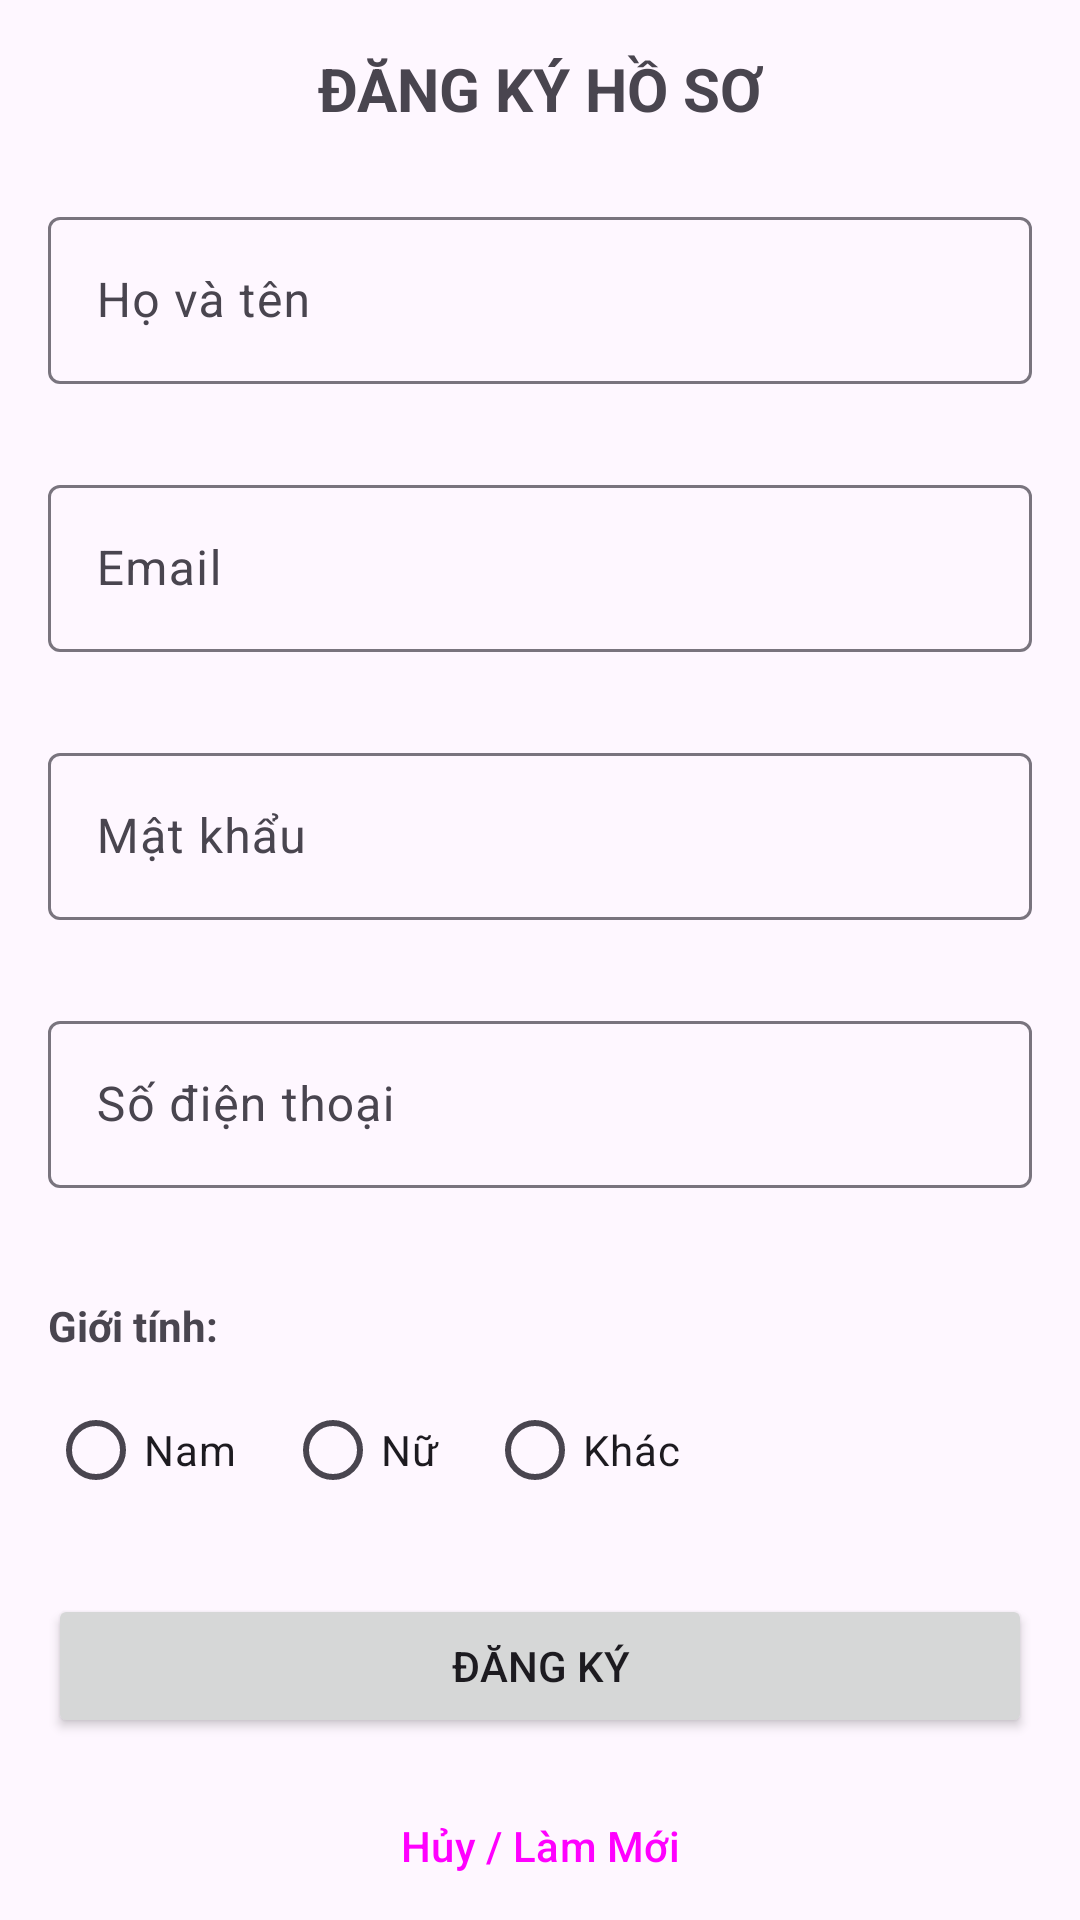

Here is an Android app screen rendered from its layout file. Give the layout XML and the strings, colors and styles it references.
<!-- AndroidManifest.xml: application theme Theme.BaiTapEvent -->
<!-- res/layout/activity_main.xml -->
<?xml version="1.0" encoding="utf-8"?>
<ScrollView xmlns:android="http://schemas.android.com/apk/res/android"
    xmlns:app="http://schemas.android.com/apk/res-auto"
    android:layout_width="match_parent"
    android:layout_height="match_parent"
    android:padding="16dp">

    <LinearLayout
        android:layout_width="match_parent"
        android:layout_height="wrap_content"
        android:orientation="vertical">

        <TextView
            android:layout_width="match_parent"
            android:layout_height="wrap_content"
            android:text="ĐĂNG KÝ HỒ SƠ"
            android:textSize="20sp"
            android:textStyle="bold"
            android:gravity="center"
            android:layout_marginBottom="24dp"/>

        
        <com.google.android.material.textfield.TextInputLayout
            android:id="@+id/tilFullName"
            style="@style/Widget.Material3.TextInputLayout.OutlinedBox"
            android:layout_width="match_parent"
            android:layout_height="wrap_content"
            app:errorEnabled="true"
            android:hint="Họ và tên"
            android:layout_marginBottom="8dp">
            <com.google.android.material.textfield.TextInputEditText
                android:id="@+id/etFullName"
                android:layout_width="match_parent"
                android:layout_height="wrap_content"
                android:inputType="textPersonName" />
        </com.google.android.material.textfield.TextInputLayout>

        
        <com.google.android.material.textfield.TextInputLayout
            android:id="@+id/tilEmail"
            style="@style/Widget.Material3.TextInputLayout.OutlinedBox"
            android:layout_width="match_parent"
            android:layout_height="wrap_content"
            app:errorEnabled="true"
            android:hint="Email"
            android:layout_marginBottom="8dp">
            <com.google.android.material.textfield.TextInputEditText
                android:id="@+id/etEmail"
                android:layout_width="match_parent"
                android:layout_height="wrap_content"
                android:inputType="textEmailAddress" />
        </com.google.android.material.textfield.TextInputLayout>

        
        <com.google.android.material.textfield.TextInputLayout
            android:id="@+id/tilPassword"
            style="@style/Widget.Material3.TextInputLayout.OutlinedBox"
            android:layout_width="match_parent"
            android:layout_height="wrap_content"
            app:errorEnabled="true"
            android:hint="Mật khẩu"
            android:layout_marginBottom="8dp">
            <com.google.android.material.textfield.TextInputEditText
                android:id="@+id/etPassword"
                android:layout_width="match_parent"
                android:layout_height="wrap_content"
                android:inputType="textPassword" />
        </com.google.android.material.textfield.TextInputLayout>

        
        <com.google.android.material.textfield.TextInputLayout
            android:id="@+id/tilPhone"
            style="@style/Widget.Material3.TextInputLayout.OutlinedBox"
            android:layout_width="match_parent"
            android:layout_height="wrap_content"
            app:errorEnabled="true"
            android:hint="Số điện thoại"
            android:layout_marginBottom="16dp">
            <com.google.android.material.textfield.TextInputEditText
                android:id="@+id/etPhone"
                android:layout_width="match_parent"
                android:layout_height="wrap_content"
                android:inputType="phone" />
        </com.google.android.material.textfield.TextInputLayout>

        
        <TextView
            android:layout_width="match_parent"
            android:layout_height="wrap_content"
            android:text="Giới tính:"
            android:textStyle="bold"
            android:layout_marginBottom="8dp"/>

        <RadioGroup
            android:id="@+id/rgGender"
            android:layout_width="match_parent"
            android:layout_height="wrap_content"
            android:orientation="horizontal"
            android:layout_marginBottom="24dp">
            <RadioButton android:id="@+id/rbMale" android:layout_width="wrap_content" android:layout_height="wrap_content" android:text="Nam" android:layout_marginEnd="16dp"/>
            <RadioButton android:id="@+id/rbFemale" android:layout_width="wrap_content" android:layout_height="wrap_content" android:text="Nữ" android:layout_marginEnd="16dp"/>
            <RadioButton android:id="@+id/rbOther" android:layout_width="wrap_content" android:layout_height="wrap_content" android:text="Khác"/>
        </RadioGroup>

        
        <Button
            android:id="@+id/btnSubmit"
            android:layout_width="match_parent"
            android:layout_height="wrap_content"
            android:text="Đăng Ký"
            android:layout_marginBottom="12dp"/>

        <Button
            android:id="@+id/btnCancel"
            android:layout_width="match_parent"
            android:layout_height="wrap_content"
            android:text="Hủy / Làm Mới"
            style="?attr/materialButtonOutlinedStyle"/>

    </LinearLayout>
</ScrollView>
<!-- resources referenced by this layout -->
<resources>
  <style name="Theme.BaiTapEvent" parent="Base.Theme.BaiTapEvent" />
  <style name="Base.Theme.BaiTapEvent" parent="Theme.Material3.DayNight.NoActionBar">
          
          
      </style>
</resources>
